Run: headless pygame with SDL's dummy video driver; simulated clock (each Clock.tick advances the game by its frame time, no real sleeping); random seed 0; keys injected as events and as key.get_pressed() state; no mouse input.
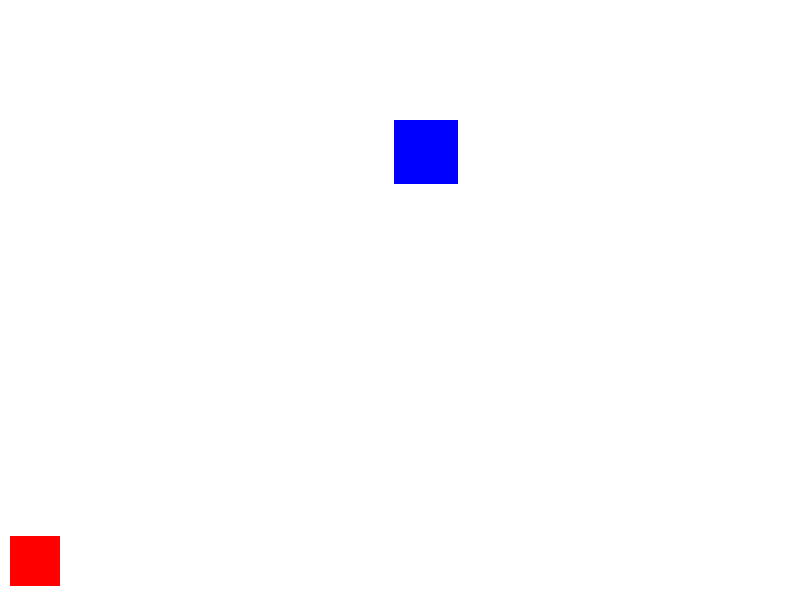
Frame 1 of 4 · flips 1–60 · no input
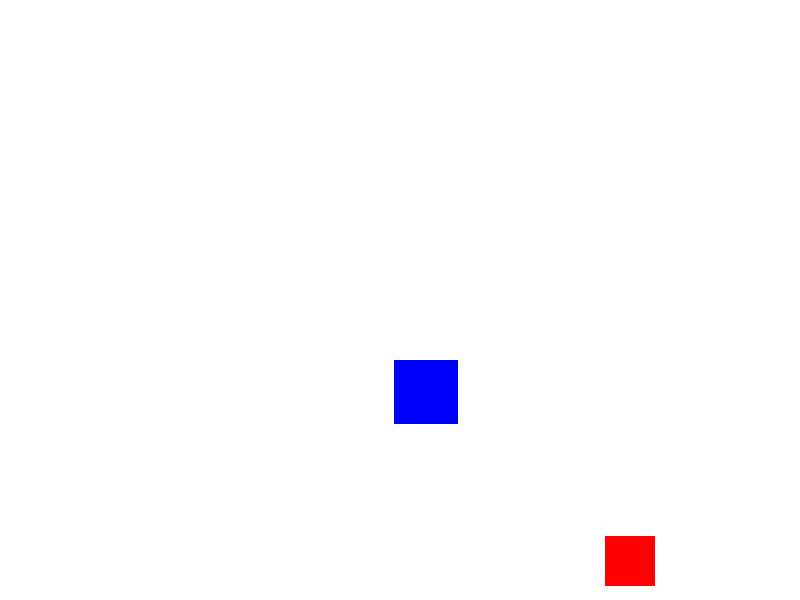
Frame 2 of 4 · flips 61–180 · tapped SPACE, RETURN · held RIGHT (→), D
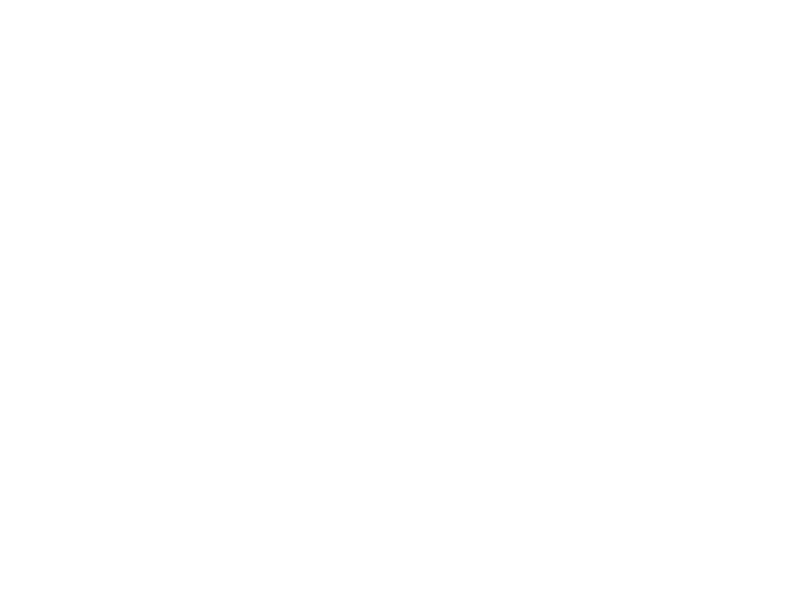
Frame 3 of 4 · flips 181–300 · held DOWN (↓), S
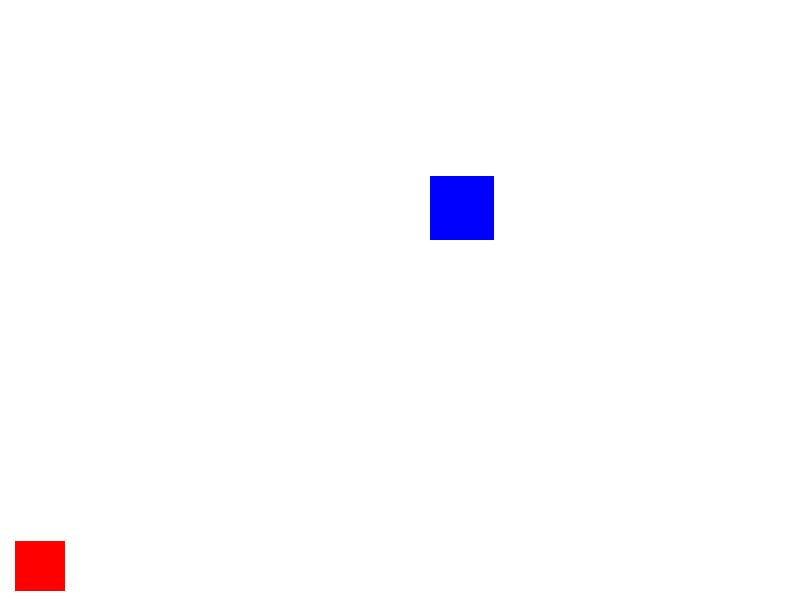
Frame 4 of 4 · flips 301–420 · held LEFT (←), A, UP (↑), W

The pygame program that drew these frames:

import pygame
import sys
import random
pygame.init()
fps=30
fpsclock=pygame.time.Clock()
width = 800
height = 600
sur_obj=pygame.display.set_mode((width,height))
pygame.display.set_caption("Keyboard_Input")
White=(255,255,255)
pixel = 64
p1=10
p2=(height - pixel)
step=5
SCREEN_WIDTH = 800
blockXPosition = random.randint(0, (width - pixel))
print(blockXPosition)
blockYPosition = 0
blockXPositionChange = 0
blockYPositionChange = 2  

def block(x, y):
  pygame.draw.rect(sur_obj,(0,0,255),(x, y, 64, 64))

def crash(p1, p2):
    global blockYPosition
    global blockXPosition

    if (blockYPosition + pixel) > p2:
        if ((blockXPosition + pixel) > p1 and (blockXPosition + pixel) < (p1 + pixel)) or (blockXPosition < (p1 + (pixel-10)) and p1 < blockXPosition):
            blockYPosition = height + 1000


while True:
    sur_obj.fill(White)
    pygame.draw.rect(sur_obj, (255,0,0), (p1, p2, 50, 50))
    for eve in pygame.event.get():
        if eve.type==pygame.QUIT:
            pygame.quit()
            sys.exit()

    key_input = pygame.key.get_pressed()   
    if key_input[pygame.K_a]:
        p1 -= step
    if key_input[pygame.K_w]:
        p2 -= step
    if key_input[pygame.K_d]:
        p1 += step
    if key_input[pygame.K_s]:
        p2 += step

    crash(p1, p2)
    
    if (blockYPosition >= height - 0):
        blockYPosition = 0 - pixel
        blockXPosition = random.randint(0, (width - pixel))
        print('done')

    blockYPosition += blockYPositionChange

    block(blockXPosition, blockYPosition)
    pygame.display.update()
    fpsclock.tick(fps)
